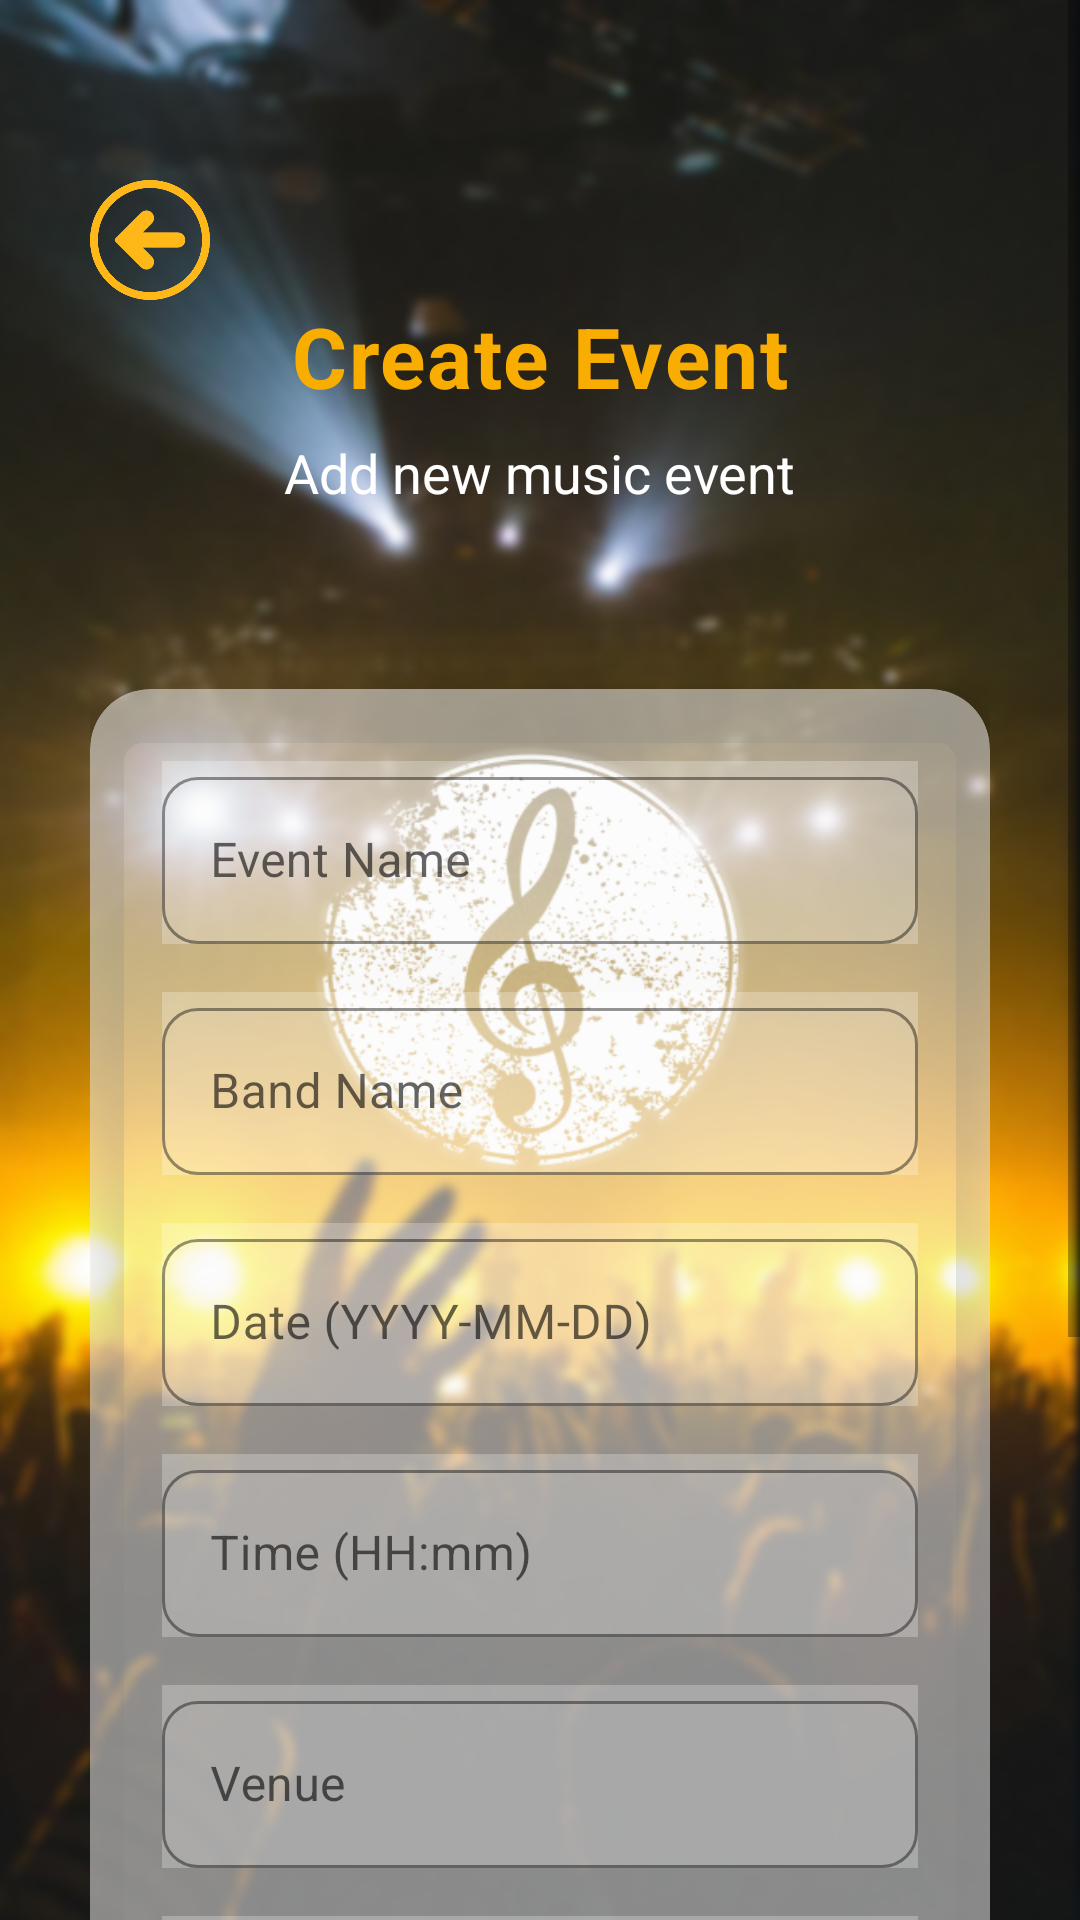

Layout XML and referenced resources for this Android screen:
<!-- AndroidManifest.xml: application theme Theme.BandBeat -->
<!-- res/layout/activity_event_form.xml -->
<?xml version="1.0" encoding="utf-8"?>
<ScrollView xmlns:android="http://schemas.android.com/apk/res/android"
    xmlns:app="http://schemas.android.com/apk/res-auto"
    android:layout_width="match_parent"
    android:layout_height="match_parent"
    android:fillViewport="true"
    android:background="@drawable/blur">

    <RelativeLayout
        android:layout_width="match_parent"
        android:layout_height="wrap_content"
        android:padding="30dp">

        
        <ImageView
            android:id="@+id/btnBack"
            android:layout_width="40dp"
            android:layout_height="40dp"
            android:src="@drawable/back"
            android:contentDescription="Back"
            android:layout_alignParentStart="true"
            android:layout_marginTop="30dp"
            android:clickable="true"
            android:focusable="true"/>

        
        <LinearLayout
            android:id="@+id/headerLayout"
            android:layout_width="match_parent"
            android:layout_height="wrap_content"
            android:layout_centerHorizontal="true"
            android:layout_marginTop="70dp"
            android:gravity="center"
            android:orientation="vertical">

            
            <TextView
                android:layout_width="wrap_content"
                android:layout_height="wrap_content"
                android:text="Create Event"
                android:textColor="#FAAD01"
                android:textSize="28sp"
                android:textStyle="bold"
                android:letterSpacing="0.02" />

            
            <TextView
                android:layout_width="wrap_content"
                android:layout_height="wrap_content"
                android:layout_marginTop="8dp"
                android:text="Add new music event"
                android:textColor="#FFFFFF"
                android:textSize="18sp" />
        </LinearLayout>

        
        <com.google.android.material.card.MaterialCardView
            android:id="@+id/eventFormCard"
            android:layout_width="match_parent"
            android:layout_height="wrap_content"
            android:layout_below="@id/headerLayout"
            android:layout_marginTop="60dp"
            app:cardCornerRadius="20dp"
            app:cardElevation="8dp"
            android:clipToOutline="true"
            app:cardBackgroundColor="#80FFFFFF"> 

            <LinearLayout
                android:layout_width="match_parent"
                android:layout_height="wrap_content"
                android:orientation="vertical"
                android:padding="24dp">

                
                <com.google.android.material.textfield.TextInputLayout
                    android:id="@+id/layoutName"
                    style="@style/Widget.MaterialComponents.TextInputLayout.OutlinedBox"
                    android:layout_width="match_parent"
                    android:layout_height="wrap_content"
                    android:layout_marginBottom="16dp"
                    app:boxCornerRadiusTopStart="12dp"
                    app:boxCornerRadiusTopEnd="12dp"
                    app:boxCornerRadiusBottomStart="12dp"
                    app:boxCornerRadiusBottomEnd="12dp"
                    app:boxStrokeColor="#FFFFFF"
                    android:background="#40FFFFFF">

                    <com.google.android.material.textfield.TextInputEditText
                        android:id="@+id/etName"
                        android:layout_width="match_parent"
                        android:layout_height="wrap_content"
                        android:hint="Event Name"
                        android:textColor="#000000"
                        android:textSize="16sp" />
                </com.google.android.material.textfield.TextInputLayout>

                
                <com.google.android.material.textfield.TextInputLayout
                    android:id="@+id/layoutBand"
                    style="@style/Widget.MaterialComponents.TextInputLayout.OutlinedBox"
                    android:layout_width="match_parent"
                    android:layout_height="wrap_content"
                    android:layout_marginBottom="16dp"
                    app:boxCornerRadiusTopStart="12dp"
                    app:boxCornerRadiusTopEnd="12dp"
                    app:boxCornerRadiusBottomStart="12dp"
                    app:boxCornerRadiusBottomEnd="12dp"
                    app:boxStrokeColor="#FFFFFF"
                    android:background="#40FFFFFF">

                    <com.google.android.material.textfield.TextInputEditText
                        android:id="@+id/etBand"
                        android:layout_width="match_parent"
                        android:layout_height="wrap_content"
                        android:hint="Band Name"
                        android:textColor="#000000"
                        android:textSize="16sp" />
                </com.google.android.material.textfield.TextInputLayout>

                
                <com.google.android.material.textfield.TextInputLayout
                    android:id="@+id/layoutDate"
                    style="@style/Widget.MaterialComponents.TextInputLayout.OutlinedBox"
                    android:layout_width="match_parent"
                    android:layout_height="wrap_content"
                    android:layout_marginBottom="16dp"
                    app:boxCornerRadiusTopStart="12dp"
                    app:boxCornerRadiusTopEnd="12dp"
                    app:boxCornerRadiusBottomStart="12dp"
                    app:boxCornerRadiusBottomEnd="12dp"
                    app:boxStrokeColor="#FFFFFF"
                    android:background="#40FFFFFF">

                    <com.google.android.material.textfield.TextInputEditText
                        android:id="@+id/etDate"
                        android:layout_width="match_parent"
                        android:layout_height="wrap_content"
                        android:hint="Date (YYYY-MM-DD)"
                        android:textColor="#000000"
                        android:textSize="16sp" />
                </com.google.android.material.textfield.TextInputLayout>

                
                <com.google.android.material.textfield.TextInputLayout
                    android:id="@+id/layoutTime"
                    style="@style/Widget.MaterialComponents.TextInputLayout.OutlinedBox"
                    android:layout_width="match_parent"
                    android:layout_height="wrap_content"
                    android:layout_marginBottom="16dp"
                    app:boxCornerRadiusTopStart="12dp"
                    app:boxCornerRadiusTopEnd="12dp"
                    app:boxCornerRadiusBottomStart="12dp"
                    app:boxCornerRadiusBottomEnd="12dp"
                    app:boxStrokeColor="#FFFFFF"
                    android:background="#40FFFFFF">

                    <com.google.android.material.textfield.TextInputEditText
                        android:id="@+id/etTime"
                        android:layout_width="match_parent"
                        android:layout_height="wrap_content"
                        android:hint="Time (HH:mm)"
                        android:textColor="#000000"
                        android:textSize="16sp" />
                </com.google.android.material.textfield.TextInputLayout>

                
                <com.google.android.material.textfield.TextInputLayout
                    android:id="@+id/layoutVenue"
                    style="@style/Widget.MaterialComponents.TextInputLayout.OutlinedBox"
                    android:layout_width="match_parent"
                    android:layout_height="wrap_content"
                    android:layout_marginBottom="16dp"
                    app:boxCornerRadiusTopStart="12dp"
                    app:boxCornerRadiusTopEnd="12dp"
                    app:boxCornerRadiusBottomStart="12dp"
                    app:boxCornerRadiusBottomEnd="12dp"
                    app:boxStrokeColor="#FFFFFF"
                    android:background="#40FFFFFF">

                    <com.google.android.material.textfield.TextInputEditText
                        android:id="@+id/etVenue"
                        android:layout_width="match_parent"
                        android:layout_height="wrap_content"
                        android:hint="Venue"
                        android:textColor="#000000"
                        android:textSize="16sp" />
                </com.google.android.material.textfield.TextInputLayout>

                
                <com.google.android.material.textfield.TextInputLayout
                    android:id="@+id/layoutPrice"
                    style="@style/Widget.MaterialComponents.TextInputLayout.OutlinedBox"
                    android:layout_width="match_parent"
                    android:layout_height="wrap_content"
                    android:layout_marginBottom="16dp"
                    app:boxCornerRadiusTopStart="12dp"
                    app:boxCornerRadiusTopEnd="12dp"
                    app:boxCornerRadiusBottomStart="12dp"
                    app:boxCornerRadiusBottomEnd="12dp"
                    app:boxStrokeColor="#FFFFFF"
                    android:background="#40FFFFFF">

                    <com.google.android.material.textfield.TextInputEditText
                        android:id="@+id/etPrice"
                        android:layout_width="match_parent"
                        android:layout_height="wrap_content"
                        android:hint="Price"
                        android:inputType="numberDecimal"
                        android:textColor="#000000"
                        android:textSize="16sp" />
                </com.google.android.material.textfield.TextInputLayout>

                
                <TextView
                    android:layout_width="match_parent"
                    android:layout_height="wrap_content"
                    android:text="Select Event Image"
                    android:textColor="#FAAD01"
                    android:textSize="16sp"
                    android:textStyle="bold"
                    android:layout_marginBottom="8dp" />

                
                <Spinner
                    android:id="@+id/spinnerImage"
                    android:layout_width="match_parent"
                    android:layout_height="48dp"
                    android:layout_marginBottom="24dp"
                    android:paddingStart="12dp"
                    android:paddingEnd="12dp" />

                
                <com.google.android.material.button.MaterialButton
                    android:id="@+id/btnSave"
                    android:layout_width="match_parent"
                    android:layout_height="48dp"
                    android:text="Save Event"
                    android:textColor="#FFEB3B"
                    android:textStyle="bold"
                    app:cornerRadius="12dp"
                    app:backgroundTint="#000000" />

            </LinearLayout>
        </com.google.android.material.card.MaterialCardView>
    </RelativeLayout>
</ScrollView>
<!-- resources referenced by this layout -->
<resources>
  <!-- drawable back: png bitmap (drawable, 79154 bytes) -->
  <!-- drawable blur: png bitmap (drawable, 825091 bytes) -->
  <style name="Theme.BandBeat" parent="Theme.MaterialComponents.DayNight.NoActionBar">
          
          <item name="colorPrimary">@color/purple_500</item>
          <item name="colorPrimaryVariant">@color/purple_700</item>
          <item name="colorOnPrimary">@color/white</item>
  
          
          <item name="colorSecondary">@color/teal_200</item>
          <item name="colorSecondaryVariant">@color/teal_700</item>
          <item name="colorOnSecondary">@color/black</item>
  
          
          <item name="android:statusBarColor">?attr/colorPrimaryVariant</item>
  
          
          <item name="colorPrimaryDark">@color/purple_700</item>
          <item name="colorAccent">@color/purple_500</item>
  
          
          <item name="cardViewStyle">@style/Widget.MaterialComponents.CardView</item>
          <item name="materialCardViewStyle">@style/Widget.MaterialComponents.CardView</item>
  
          
          <item name="hintTextColor">@color/purple_500</item>
  
      </style>
  <color name="purple_500">#FF6200EE</color>
  <color name="purple_700">#FF3700B3</color>
  <color name="white">#FFFFFFFF</color>
  <color name="teal_200">#FF03DAC5</color>
  <color name="teal_700">#FF018786</color>
  <color name="black">#FF000000</color>
</resources>
